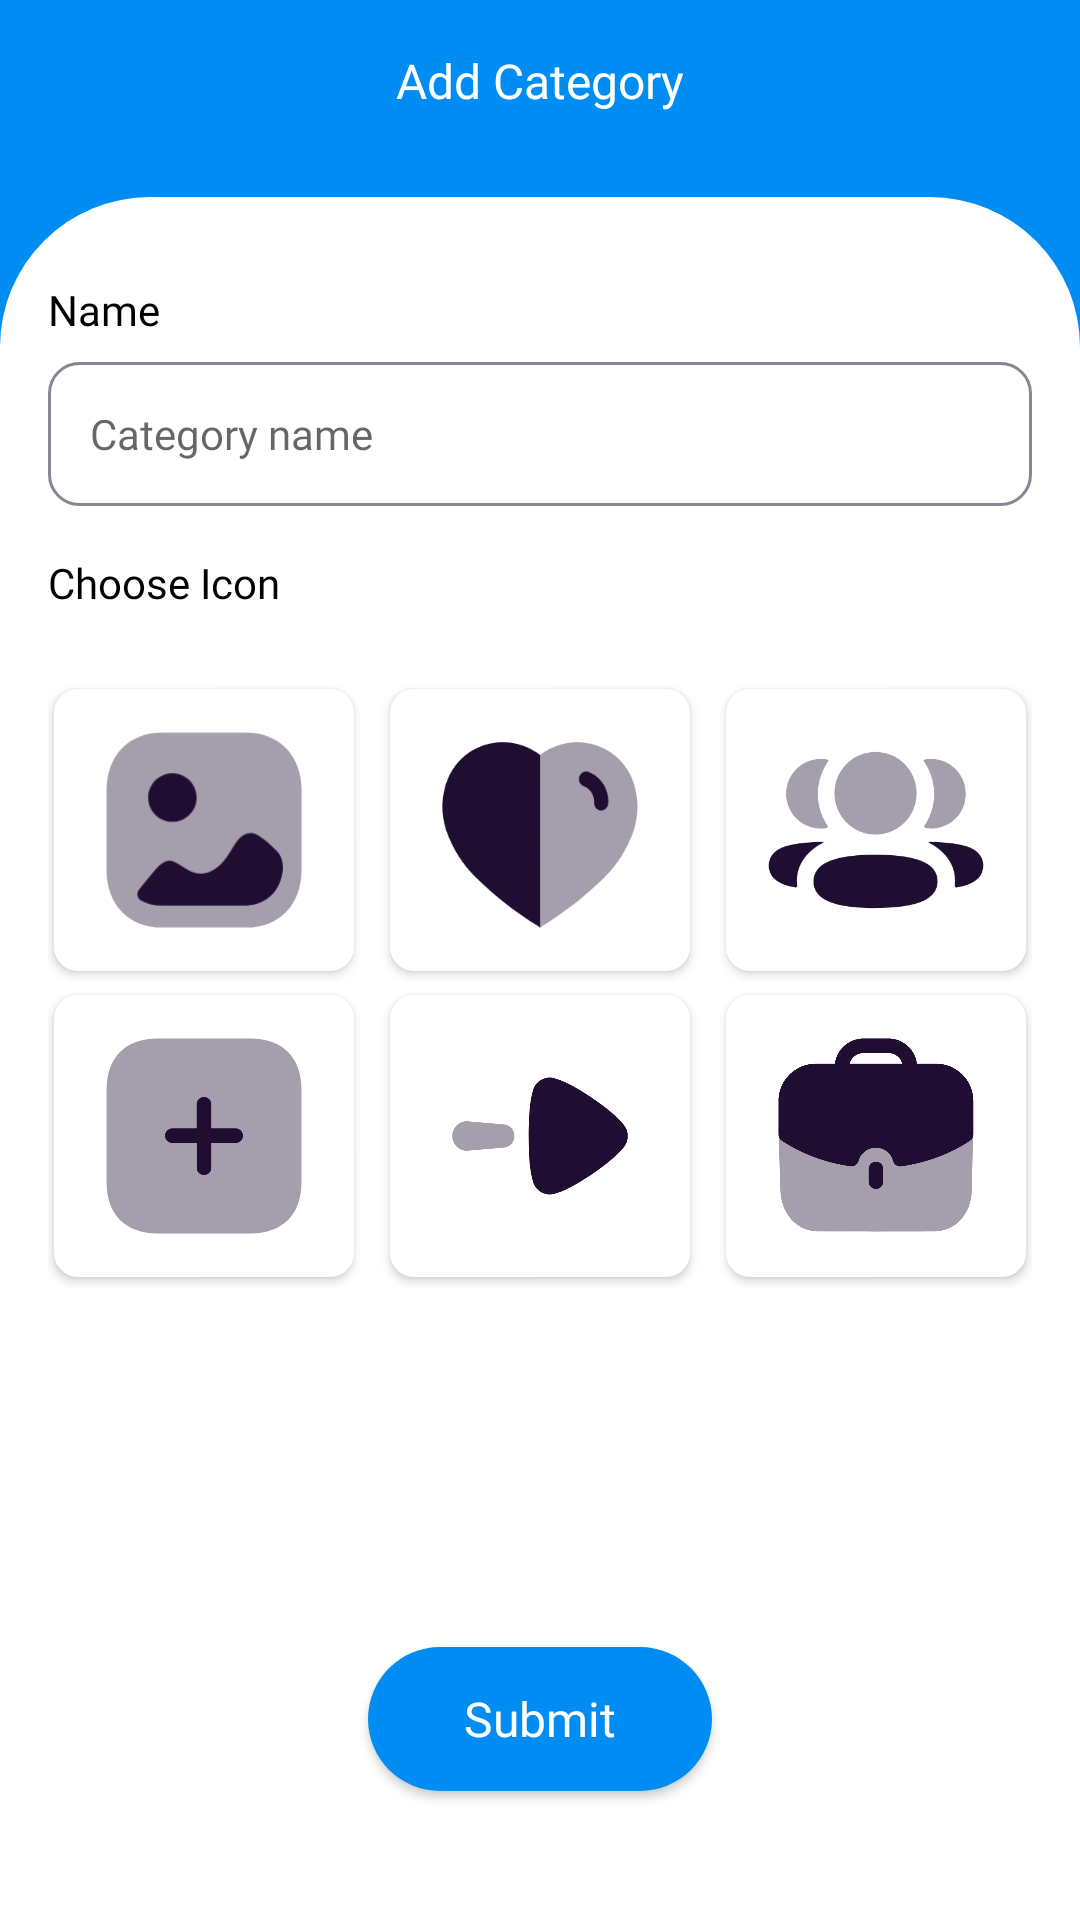

Reconstruct the res/layout file that produces this screen, plus the resources it refers to.
<!-- AndroidManifest.xml: application theme Theme.GreatDayToDoList -->
<!-- res/layout/activity_add_category.xml -->
<?xml version="1.0" encoding="utf-8"?>
<androidx.constraintlayout.widget.ConstraintLayout xmlns:android="http://schemas.android.com/apk/res/android"
    xmlns:app="http://schemas.android.com/apk/res-auto"
    xmlns:tools="http://schemas.android.com/tools"
    android:layout_width="match_parent"
    android:layout_height="match_parent"
    android:background="@color/colorPrimary"
    tools:context=".AddCategoryActivity">

    <androidx.constraintlayout.widget.ConstraintLayout
        android:id="@+id/header"
        android:layout_width="match_parent"
        android:layout_height="wrap_content"
        app:layout_constraintTop_toTopOf="parent"
        android:padding="16dp">

        <ImageButton
            android:id="@+id/add_cat_btn_back"
            android:layout_width="wrap_content"
            android:layout_height="wrap_content"
            android:padding="8dp"
            android:clickable="true"
            android:focusable="true"
            android:contentDescription="@string/app_name"
            android:src="@drawable/ic_baseline_arrow_back_24"
            android:background="@drawable/shape_rectangle_small"
            app:layout_constraintStart_toStartOf="parent"
            app:layout_constraintTop_toTopOf="parent" />

        <TextView
            android:layout_width="wrap_content"
            android:layout_height="wrap_content"
            android:text="@string/add_category_title"
            android:fontFamily="@font/poppins_bold"
            android:textSize="16sp"
            android:textColor="@color/white"
            app:layout_constraintBottom_toBottomOf="parent"
            app:layout_constraintEnd_toEndOf="parent"
            app:layout_constraintStart_toStartOf="parent"
            app:layout_constraintTop_toTopOf="parent" />

    </androidx.constraintlayout.widget.ConstraintLayout>

    <androidx.constraintlayout.widget.ConstraintLayout
        android:layout_width="match_parent"
        android:layout_height="0dp"
        android:layout_marginTop="12dp"
        android:padding="16dp"
        android:background="@drawable/shape_top_radius_big"
        app:layout_constraintTop_toBottomOf="@+id/header"
        app:layout_constraintBottom_toBottomOf="parent">

        <TextView
            android:id="@+id/cat_name_title"
            android:layout_width="wrap_content"
            android:layout_height="wrap_content"
            android:layout_marginTop="12dp"
            android:text="@string/name_title"
            android:fontFamily="@font/poppins_medium"
            android:textSize="14sp"
            android:textColor="@color/textPrimary"
            app:layout_constraintTop_toTopOf="parent"
            app:layout_constraintStart_toStartOf="parent"/>

        <com.google.android.material.textfield.TextInputEditText
            android:id="@+id/add_cat_name_field"
            android:layout_width="match_parent"
            android:layout_height="48dp"
            android:layout_marginTop="8dp"
            android:background="@drawable/shape_border_input_field"
            android:fontFamily="@font/poppins"
            android:hint="@string/cat_name_title"
            android:inputType="text"
            android:paddingStart="14dp"
            android:paddingEnd="8dp"
            android:singleLine="true"
            android:textColor="@color/black"
            android:textSize="14sp"
            app:layout_constraintTop_toBottomOf="@+id/cat_name_title"/>

        <TextView
            android:id="@+id/cat_choose_icon_title"
            android:layout_width="wrap_content"
            android:layout_height="wrap_content"
            android:layout_marginTop="16dp"
            android:text="@string/cat_choose_icon_title"
            android:fontFamily="@font/poppins_medium"
            android:textSize="14sp"
            android:textColor="@color/textPrimary"
            app:layout_constraintTop_toBottomOf="@+id/add_cat_name_field"
            app:layout_constraintStart_toStartOf="parent"/>

        <LinearLayout
            android:id="@+id/icon_wrapper"
            android:layout_width="match_parent"
            android:layout_height="wrap_content"
            android:layout_marginTop="24dp"
            android:weightSum="3"
            android:orientation="horizontal"
            app:layout_constraintTop_toBottomOf="@+id/cat_choose_icon_title">

            <ImageView
                android:id="@+id/add_cat_icon_image"
                android:layout_width="0dp"
                android:layout_height="94dp"
                android:layout_weight="1"
                android:layout_marginStart="2dp"
                android:layout_marginTop="2dp"
                android:layout_marginBottom="4dp"
                android:background="@drawable/shape_rectangle_thin"
                android:contentDescription="@string/app_name"
                android:elevation="2dp"
                android:padding="8dp"
                android:src="@drawable/ic_image_big" />

            <ImageView
                android:id="@+id/add_cat_icon_heart"
                android:layout_width="0dp"
                android:layout_height="94dp"
                android:layout_weight="1"
                android:layout_marginStart="12dp"
                android:layout_marginTop="2dp"
                android:layout_marginBottom="2dp"
                android:background="@drawable/shape_rectangle_thin"
                android:contentDescription="@string/app_name"
                android:elevation="2dp"
                android:padding="8dp"
                android:src="@drawable/ic_heart_big" />

            <ImageView
                android:id="@+id/add_cat_icon_user"
                android:layout_width="0dp"
                android:layout_height="94dp"
                android:layout_weight="1"
                android:layout_marginStart="12dp"
                android:layout_marginTop="2dp"
                android:layout_marginEnd="2dp"
                android:layout_marginBottom="2dp"
                android:background="@drawable/shape_rectangle_thin"
                android:contentDescription="@string/app_name"
                android:elevation="2dp"
                android:padding="8dp"
                android:src="@drawable/ic_3user_big" />
        </LinearLayout>

        <LinearLayout
            android:id="@+id/icon_wrapper1"
            android:layout_width="match_parent"
            android:layout_height="wrap_content"
            android:weightSum="3"
            android:orientation="horizontal"
            app:layout_constraintTop_toBottomOf="@+id/icon_wrapper">

            <ImageView
                android:id="@+id/add_cat_icon_plus"
                android:layout_width="0dp"
                android:layout_height="94dp"
                android:layout_weight="1"
                android:layout_marginStart="2dp"
                android:layout_marginTop="4dp"
                android:layout_marginBottom="4dp"
                android:background="@drawable/shape_rectangle_thin"
                android:contentDescription="@string/app_name"
                android:elevation="2dp"
                android:padding="8dp"
                android:src="@drawable/ic_plus_big" />

            <ImageView
                android:id="@+id/add_cat_icon_arrow"
                android:layout_width="0dp"
                android:layout_height="94dp"
                android:layout_weight="1"
                android:layout_marginStart="12dp"
                android:layout_marginTop="4dp"
                android:layout_marginBottom="2dp"
                android:background="@drawable/shape_rectangle_thin"
                android:contentDescription="@string/app_name"
                android:elevation="2dp"
                android:padding="8dp"
                android:src="@drawable/ic_arrow_right_big" />

            <ImageView
                android:id="@+id/add_cat_icon_work"
                android:layout_width="0dp"
                android:layout_height="94dp"
                android:layout_weight="1"
                android:layout_marginStart="12dp"
                android:layout_marginTop="4dp"
                android:layout_marginEnd="2dp"
                android:layout_marginBottom="2dp"
                android:background="@drawable/shape_rectangle_thin"
                android:contentDescription="@string/app_name"
                android:elevation="2dp"
                android:padding="8dp"
                android:src="@drawable/ic_work_big" />
        </LinearLayout>

        <androidx.appcompat.widget.AppCompatButton
            android:id="@+id/add_cat_btn_submit"
            android:layout_width="wrap_content"
            android:layout_height="wrap_content"
            android:paddingStart="32dp"
            android:paddingEnd="32dp"
            android:clickable="true"
            android:focusable="true"
            android:fontFamily="@font/abel"
            android:textSize="16sp"
            android:textColor="@color/white"
            android:text="@string/submit_title"
            android:textAllCaps="false"
            app:layout_constraintStart_toStartOf="parent"
            app:layout_constraintEnd_toEndOf="parent"
            android:background="@drawable/shape_rectangle_primary"
            app:layout_constraintBottom_toTopOf="@+id/guideline1"/>

        <androidx.constraintlayout.widget.Guideline
            android:id="@+id/guideline1"
            android:layout_width="match_parent"
            android:layout_height="wrap_content"
            android:orientation="horizontal"
            app:layout_constraintGuide_percent="0.95"/>

    </androidx.constraintlayout.widget.ConstraintLayout>

</androidx.constraintlayout.widget.ConstraintLayout>
<!-- resources referenced by this layout -->
<resources>
  <color name="black">#FF000000</color>
  <color name="colorPrimary">#008DF3</color>
  <color name="textPrimary">#000000</color>
  <color name="white">#FFFFFFFF</color>
  <!-- drawable ic_plus_big (drawable) -->
  <vector xmlns:android="http://schemas.android.com/apk/res/android"
      android:width="60dp"
      android:height="60dp"
      android:viewportWidth="24"
      android:viewportHeight="24">
    <path
        android:pathData="M16.6667,2H7.3333C3.9289,2 2,3.9289 2,7.3333V16.6667C2,20.0622 3.92,22 7.3333,22H16.6667C20.0711,22 22,20.0622 22,16.6667V7.3333C22,3.9289 20.0711,2 16.6667,2Z"
        android:strokeAlpha="0.4"
        android:fillColor="#200E32"
        android:fillAlpha="0.4"/>
    <path
        android:pathData="M15.3205,12.7083H12.7495V15.257C12.7495,15.6673 12.4139,16 12,16C11.5861,16 11.2505,15.6673 11.2505,15.257V12.7083H8.6796C8.2934,12.6687 8,12.3461 8,11.9613C8,11.5765 8.2934,11.2539 8.6796,11.2143H11.2424V8.6736C11.2824,8.2909 11.6078,8 11.996,8C12.3842,8 12.7095,8.2909 12.7495,8.6736V11.2143H15.3205C15.7066,11.2539 16,11.5765 16,11.9613C16,12.3461 15.7066,12.6687 15.3205,12.7083Z"
        android:fillColor="#200E32"/>
  </vector>
  <!-- drawable shape_border_input_field (drawable) -->
  <?xml version="1.0" encoding="utf-8"?>
  <shape xmlns:android="http://schemas.android.com/apk/res/android"
      android:shape="rectangle">
      <corners
          android:radius="10dp"/>
  
      <solid
          android:color="@color/white"/>
      <stroke
          android:width="1dp"
          android:color="@color/colorGray"/>
  
  </shape>
  <!-- drawable shape_rectangle_primary (drawable) -->
  <?xml version="1.0" encoding="utf-8"?>
  <shape xmlns:android="http://schemas.android.com/apk/res/android"
      android:shape="rectangle">
      <corners
          android:radius="100dp"/>
  
      <solid
          android:color="@color/colorPrimary"/>
  
  </shape>
  <!-- drawable shape_rectangle_thin (drawable) -->
  <?xml version="1.0" encoding="utf-8"?>
  <shape xmlns:android="http://schemas.android.com/apk/res/android"
      android:shape="rectangle">
      <corners
          android:radius="8dp"/>
  
      <solid
          android:color="@color/white"/>
  
  </shape>
  <!-- drawable shape_top_radius_big (drawable) -->
  <?xml version="1.0" encoding="utf-8"?>
  <shape xmlns:android="http://schemas.android.com/apk/res/android"
      android:shape="rectangle">
      <corners
          android:topLeftRadius="50dp"
          android:topRightRadius="50dp"/>
  
      <solid
          android:color="@color/white"/>
  
  </shape>
  <string name="add_category_title">Add Category</string>
  <string name="app_name">GreatDay To-Do-List</string>
  <string name="cat_choose_icon_title">Choose Icon</string>
  <string name="cat_name_title">Category name</string>
  <string name="name_title">Name</string>
  <string name="submit_title">Submit</string>
  <style name="Theme.GreatDayToDoList" parent="Theme.MaterialComponents.DayNight.DarkActionBar">
          
          <item name="colorPrimary">@color/purple_500</item>
          <item name="colorPrimaryVariant">@color/purple_700</item>
          <item name="colorOnPrimary">@color/white</item>
          
          <item name="colorSecondary">@color/teal_200</item>
          <item name="colorSecondaryVariant">@color/teal_700</item>
          <item name="colorOnSecondary">@color/black</item>
          
          <item name="android:statusBarColor" tools:targetApi="l">?attr/colorPrimaryVariant</item>
          
          <item name="windowNoTitle">true</item>
      </style>
  <color name="colorGray">#80130F26</color>
  <color name="purple_500">#FF6200EE</color>
  <color name="purple_700">#1B98F3</color>
  <color name="teal_200">#FF03DAC5</color>
  <color name="teal_700">#FF018786</color>
</resources>
